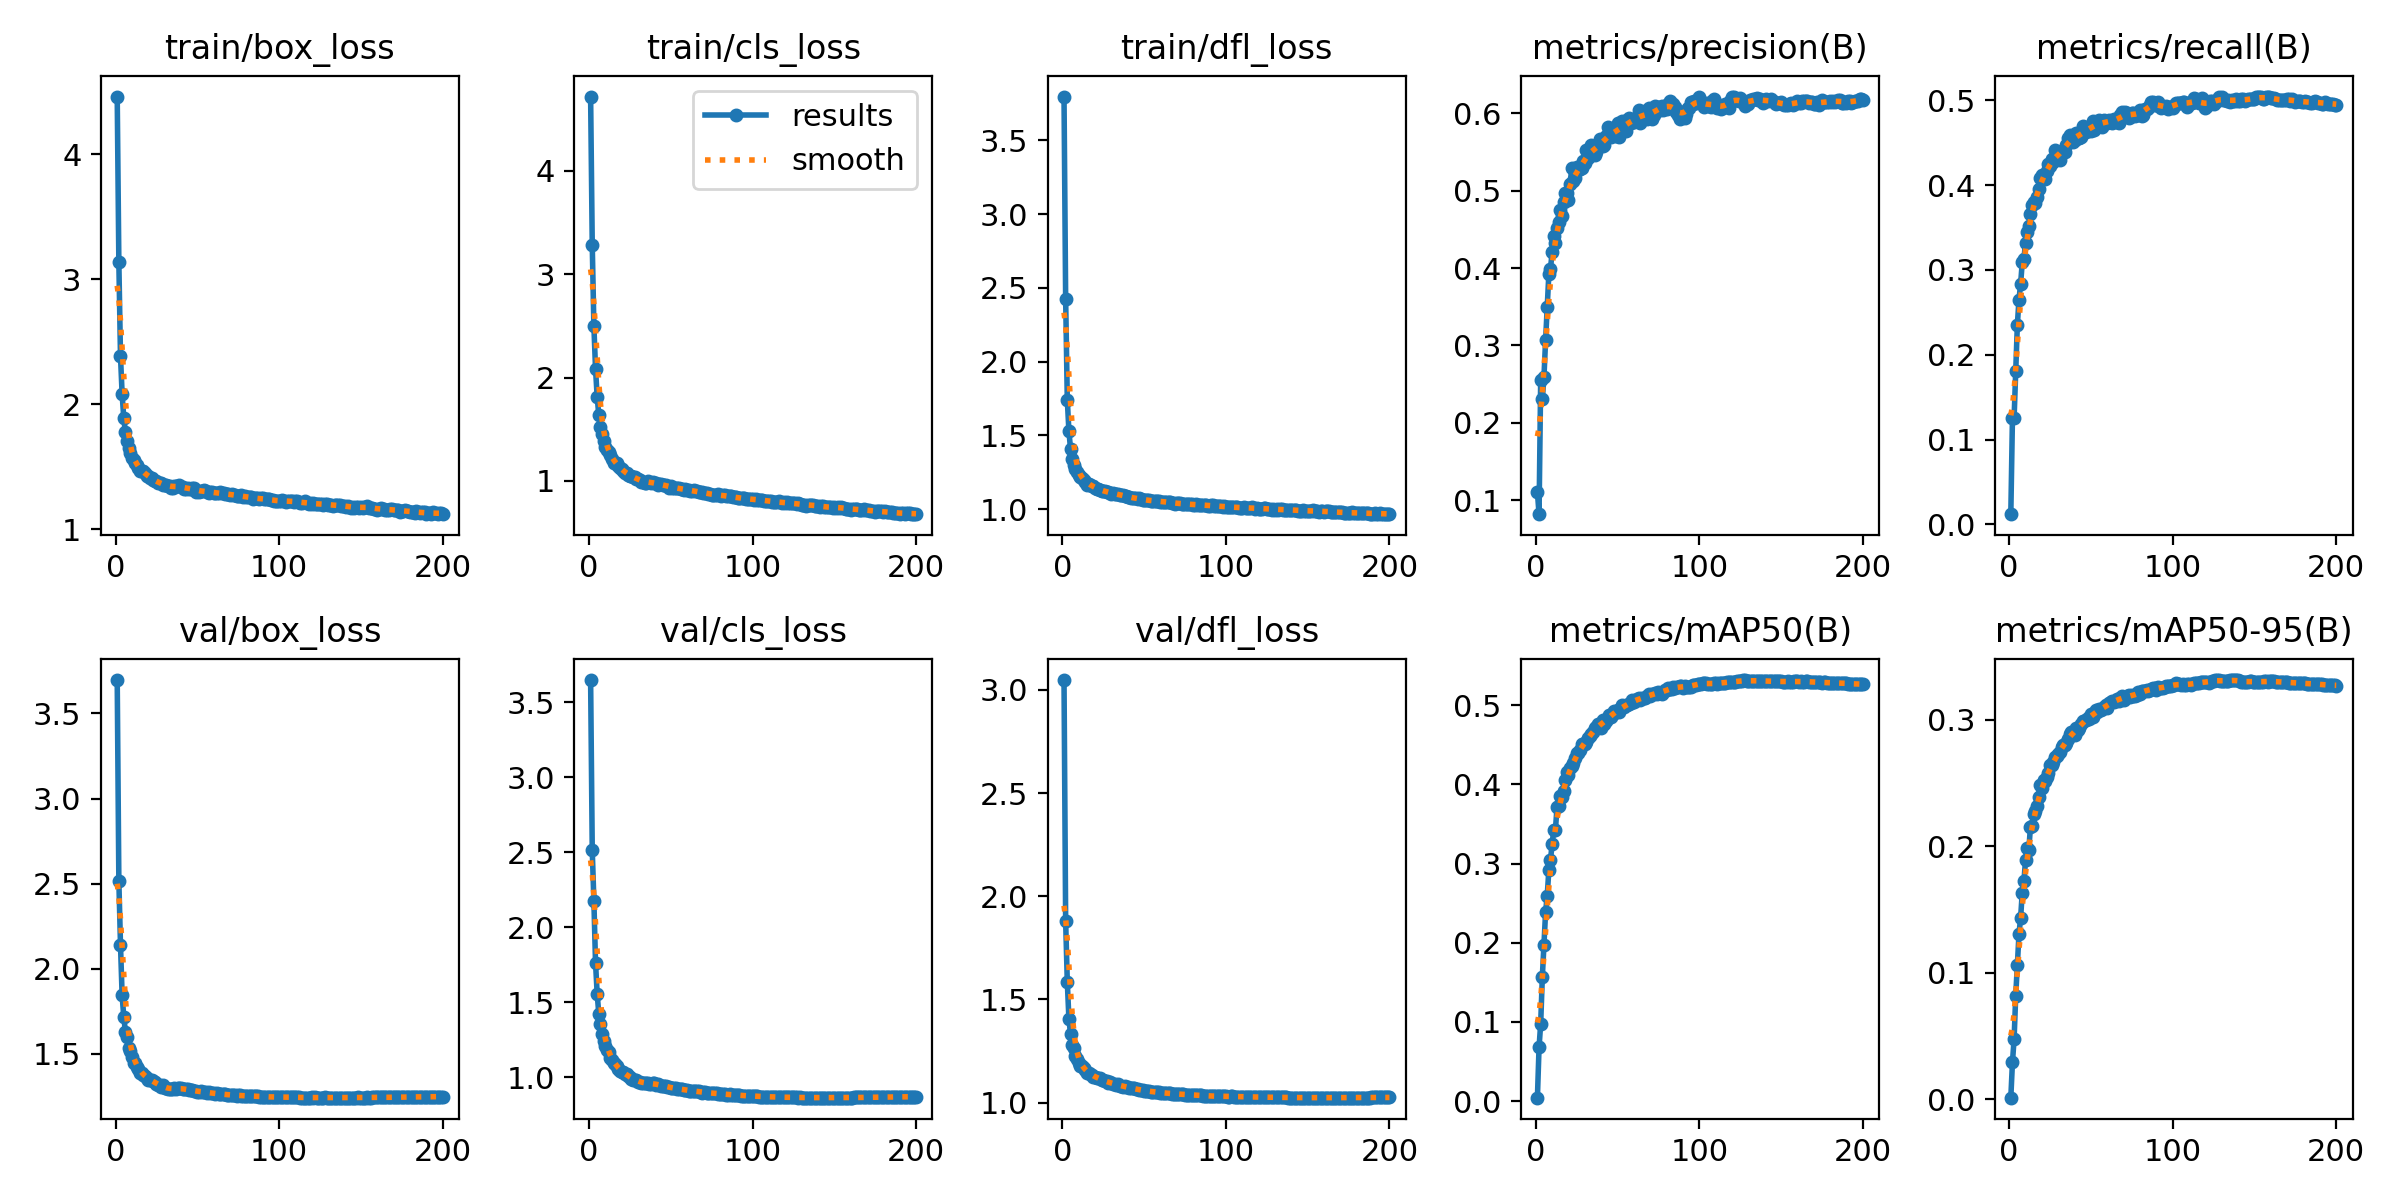

Values plotted in this chart, from the file beside it:
epoch, time, train/box_loss, train/cls_loss, train/dfl_loss, metrics/precision(B), metrics/recall(B), metrics/mAP50(B), metrics/mAP50-95(B), val/box_loss, val/cls_loss, val/dfl_loss, lr/pg0, lr/pg1, lr/pg2
1, 171.5, 4.463, 4.719, 3.796, 0.1104, 0.01206, 0.00442, 0.00131, 3.696, 3.649, 3.047, 0.07007, 0.003325, 0.003325
2, 288.4, 3.138, 3.282, 2.425, 0.08188, 0.1257, 0.06811, 0.02927, 2.515, 2.513, 1.879, 0.04004, 0.006625, 0.006625
3, 404.1, 2.387, 2.498, 1.743, 0.2551, 0.1252, 0.09775, 0.04746, 2.141, 2.174, 1.587, 0.009975, 0.009893, 0.009893
4, 524.2, 2.082, 2.088, 1.528, 0.2302, 0.1812, 0.1567, 0.08192, 1.843, 1.763, 1.405, 0.009851, 0.009851, 0.009851
5, 643.7, 1.891, 1.816, 1.407, 0.2594, 0.2355, 0.1972, 0.1058, 1.718, 1.557, 1.331, 0.009802, 0.009802, 0.009802
6, 758.9, 1.774, 1.637, 1.342, 0.3066, 0.2651, 0.2388, 0.1306, 1.629, 1.422, 1.281, 0.009753, 0.009753, 0.009753
7, 874.1, 1.704, 1.526, 1.299, 0.3501, 0.2837, 0.2596, 0.1437, 1.597, 1.355, 1.264, 0.009703, 0.009703, 0.009703
8, 989.5, 1.647, 1.454, 1.273, 0.3928, 0.3093, 0.2924, 0.1633, 1.536, 1.289, 1.228, 0.009654, 0.009654, 0.009654
9, 1107, 1.607, 1.388, 1.249, 0.3994, 0.3132, 0.3046, 0.1723, 1.516, 1.24, 1.21, 0.009604, 0.009604, 0.009604
10, 1222, 1.568, 1.329, 1.229, 0.4208, 0.3319, 0.3252, 0.1889, 1.478, 1.21, 1.191, 0.009555, 0.009555, 0.009555
11, 1338, 1.55, 1.299, 1.216, 0.4419, 0.345, 0.3425, 0.1988, 1.448, 1.18, 1.18, 0.009505, 0.009505, 0.009505
12, 1453, 1.532, 1.279, 1.211, 0.4321, 0.3519, 0.3423, 0.1968, 1.443, 1.166, 1.176, 0.009456, 0.009456, 0.009456
13, 1567, 1.512, 1.248, 1.198, 0.4523, 0.3663, 0.3716, 0.2155, 1.421, 1.127, 1.166, 0.009406, 0.009406, 0.009406
14, 1682, 1.49, 1.217, 1.186, 0.46, 0.3763, 0.3723, 0.2164, 1.412, 1.112, 1.157, 0.009357, 0.009357, 0.009357
15, 1797, 1.467, 1.179, 1.167, 0.4746, 0.38, 0.3848, 0.2254, 1.39, 1.09, 1.146, 0.009307, 0.009307, 0.009307
16, 1912, 1.463, 1.179, 1.173, 0.4671, 0.3785, 0.384, 0.2276, 1.387, 1.087, 1.143, 0.009258, 0.009258, 0.009258
17, 2028, 1.463, 1.169, 1.166, 0.4855, 0.3857, 0.3915, 0.2318, 1.373, 1.077, 1.139, 0.009208, 0.009208, 0.009208
18, 2143, 1.448, 1.143, 1.16, 0.4975, 0.3955, 0.4054, 0.2392, 1.366, 1.055, 1.134, 0.009158, 0.009158, 0.009158
19, 2258, 1.428, 1.126, 1.154, 0.4966, 0.4088, 0.4153, 0.2481, 1.355, 1.041, 1.126, 0.009109, 0.009109, 0.009109
20, 2373, 1.428, 1.113, 1.144, 0.4883, 0.4119, 0.4125, 0.2457, 1.348, 1.031, 1.123, 0.009059, 0.009059, 0.009059
21, 2487, 1.411, 1.096, 1.139, 0.509, 0.4107, 0.4202, 0.252, 1.346, 1.033, 1.121, 0.00901, 0.00901, 0.00901
22, 2603, 1.409, 1.081, 1.135, 0.5295, 0.4078, 0.4234, 0.2519, 1.344, 1.021, 1.119, 0.00896, 0.00896, 0.00896
23, 2718, 1.397, 1.073, 1.128, 0.513, 0.4173, 0.4272, 0.2544, 1.342, 1.017, 1.118, 0.008911, 0.008911, 0.008911
24, 2834, 1.382, 1.054, 1.125, 0.5165, 0.4255, 0.433, 0.2581, 1.333, 1.008, 1.111, 0.008861, 0.008861, 0.008861
25, 2948, 1.383, 1.051, 1.121, 0.5312, 0.4228, 0.44, 0.264, 1.322, 0.9979, 1.108, 0.008812, 0.008812, 0.008812
26, 3064, 1.37, 1.05, 1.126, 0.5265, 0.4305, 0.4394, 0.2638, 1.318, 0.9901, 1.103, 0.008762, 0.008762, 0.008762
27, 3178, 1.368, 1.034, 1.118, 0.5286, 0.4272, 0.4435, 0.2665, 1.314, 0.9824, 1.103, 0.008713, 0.008713, 0.008713
28, 3299, 1.371, 1.036, 1.12, 0.5291, 0.441, 0.4506, 0.2701, 1.307, 0.9834, 1.097, 0.008663, 0.008663, 0.008663
29, 3414, 1.357, 1.022, 1.11, 0.5386, 0.4372, 0.451, 0.2711, 1.314, 0.9778, 1.099, 0.008614, 0.008614, 0.008614
30, 3529, 1.354, 1.016, 1.105, 0.5355, 0.4367, 0.4513, 0.2728, 1.299, 0.9693, 1.095, 0.008564, 0.008564, 0.008564
31, 3644, 1.354, 1.01, 1.107, 0.5523, 0.4294, 0.4539, 0.2747, 1.298, 0.9673, 1.092, 0.008515, 0.008515, 0.008515
32, 3759, 1.343, 0.994, 1.103, 0.5421, 0.4398, 0.4593, 0.2787, 1.291, 0.9604, 1.088, 0.008466, 0.008466, 0.008466
33, 3875, 1.342, 0.9948, 1.105, 0.5533, 0.4392, 0.4613, 0.2801, 1.292, 0.9607, 1.087, 0.008416, 0.008416, 0.008416
34, 3990, 1.332, 0.9827, 1.103, 0.5589, 0.4387, 0.4638, 0.2803, 1.293, 0.9608, 1.089, 0.008367, 0.008367, 0.008367
35, 4106, 1.327, 0.9848, 1.098, 0.5524, 0.4475, 0.4658, 0.2815, 1.293, 0.9619, 1.082, 0.008317, 0.008317, 0.008317
36, 4221, 1.347, 0.9965, 1.093, 0.5464, 0.4554, 0.4715, 0.285, 1.298, 0.9573, 1.082, 0.008268, 0.008268, 0.008268
37, 4337, 1.348, 0.9904, 1.095, 0.5499, 0.4591, 0.4732, 0.2888, 1.293, 0.9548, 1.078, 0.008218, 0.008218, 0.008218
38, 4452, 1.343, 0.9819, 1.09, 0.5593, 0.4562, 0.4759, 0.2902, 1.296, 0.956, 1.079, 0.008169, 0.008169, 0.008169
39, 4567, 1.352, 0.9945, 1.092, 0.5663, 0.4508, 0.475, 0.2895, 1.3, 0.9575, 1.076, 0.008119, 0.008119, 0.008119
40, 4682, 1.341, 0.9808, 1.084, 0.5606, 0.4538, 0.4716, 0.288, 1.301, 0.9623, 1.077, 0.00807, 0.00807, 0.00807
41, 4796, 1.334, 0.9781, 1.085, 0.5579, 0.4614, 0.4818, 0.2931, 1.293, 0.9488, 1.07, 0.00802, 0.00802, 0.00802
42, 4911, 1.323, 0.9636, 1.075, 0.5592, 0.4559, 0.4758, 0.292, 1.29, 0.9543, 1.069, 0.007971, 0.007971, 0.007971
43, 5024, 1.323, 0.9664, 1.073, 0.5703, 0.4554, 0.48, 0.2935, 1.292, 0.9484, 1.07, 0.007921, 0.007921, 0.007921
44, 5140, 1.333, 0.9704, 1.073, 0.5822, 0.4573, 0.4838, 0.2969, 1.291, 0.9427, 1.069, 0.007872, 0.007872, 0.007872
45, 5254, 1.325, 0.964, 1.079, 0.5708, 0.4693, 0.4872, 0.2991, 1.285, 0.9401, 1.065, 0.007822, 0.007822, 0.007822
46, 5370, 1.322, 0.9619, 1.071, 0.57, 0.4625, 0.4854, 0.2988, 1.288, 0.9433, 1.065, 0.007772, 0.007772, 0.007772
47, 5484, 1.331, 0.9615, 1.077, 0.5722, 0.4625, 0.4889, 0.3001, 1.284, 0.9388, 1.062, 0.007723, 0.007723, 0.007723
48, 5599, 1.328, 0.9511, 1.069, 0.5778, 0.4668, 0.493, 0.3016, 1.283, 0.9307, 1.061, 0.007673, 0.007673, 0.007673
49, 5713, 1.299, 0.9364, 1.062, 0.5709, 0.4664, 0.4913, 0.3004, 1.283, 0.9331, 1.061, 0.007624, 0.007624, 0.007624
50, 5828, 1.309, 0.9472, 1.063, 0.5877, 0.4639, 0.494, 0.3042, 1.278, 0.9295, 1.058, 0.007574, 0.007574, 0.007574
51, 5943, 1.3, 0.9339, 1.061, 0.5697, 0.4754, 0.4918, 0.3019, 1.278, 0.9265, 1.056, 0.007525, 0.007525, 0.007525
52, 6057, 1.302, 0.9306, 1.061, 0.5864, 0.4652, 0.4962, 0.3049, 1.278, 0.9278, 1.056, 0.007476, 0.007476, 0.007476
53, 6172, 1.307, 0.9335, 1.06, 0.5895, 0.4716, 0.5009, 0.3076, 1.276, 0.9238, 1.057, 0.007426, 0.007426, 0.007426
54, 6286, 1.31, 0.9361, 1.059, 0.579, 0.4741, 0.4978, 0.3063, 1.273, 0.9194, 1.053, 0.007377, 0.007377, 0.007377
55, 6401, 1.304, 0.9289, 1.055, 0.5778, 0.4766, 0.5005, 0.3084, 1.274, 0.9192, 1.054, 0.007327, 0.007327, 0.007327
56, 6515, 1.298, 0.9266, 1.057, 0.5908, 0.47, 0.5004, 0.308, 1.272, 0.9213, 1.052, 0.007278, 0.007278, 0.007278
57, 6629, 1.292, 0.9226, 1.059, 0.5935, 0.4688, 0.5018, 0.3087, 1.274, 0.9186, 1.052, 0.007228, 0.007228, 0.007228
58, 6744, 1.299, 0.9163, 1.055, 0.5871, 0.4769, 0.5024, 0.3097, 1.271, 0.9156, 1.05, 0.007178, 0.007178, 0.007178
59, 6860, 1.299, 0.9186, 1.057, 0.5907, 0.4761, 0.5061, 0.3113, 1.268, 0.9144, 1.049, 0.007129, 0.007129, 0.007129
60, 6976, 1.291, 0.9129, 1.048, 0.5884, 0.4734, 0.5043, 0.3092, 1.267, 0.9123, 1.049, 0.007079, 0.007079, 0.007079
... 140 more rows
